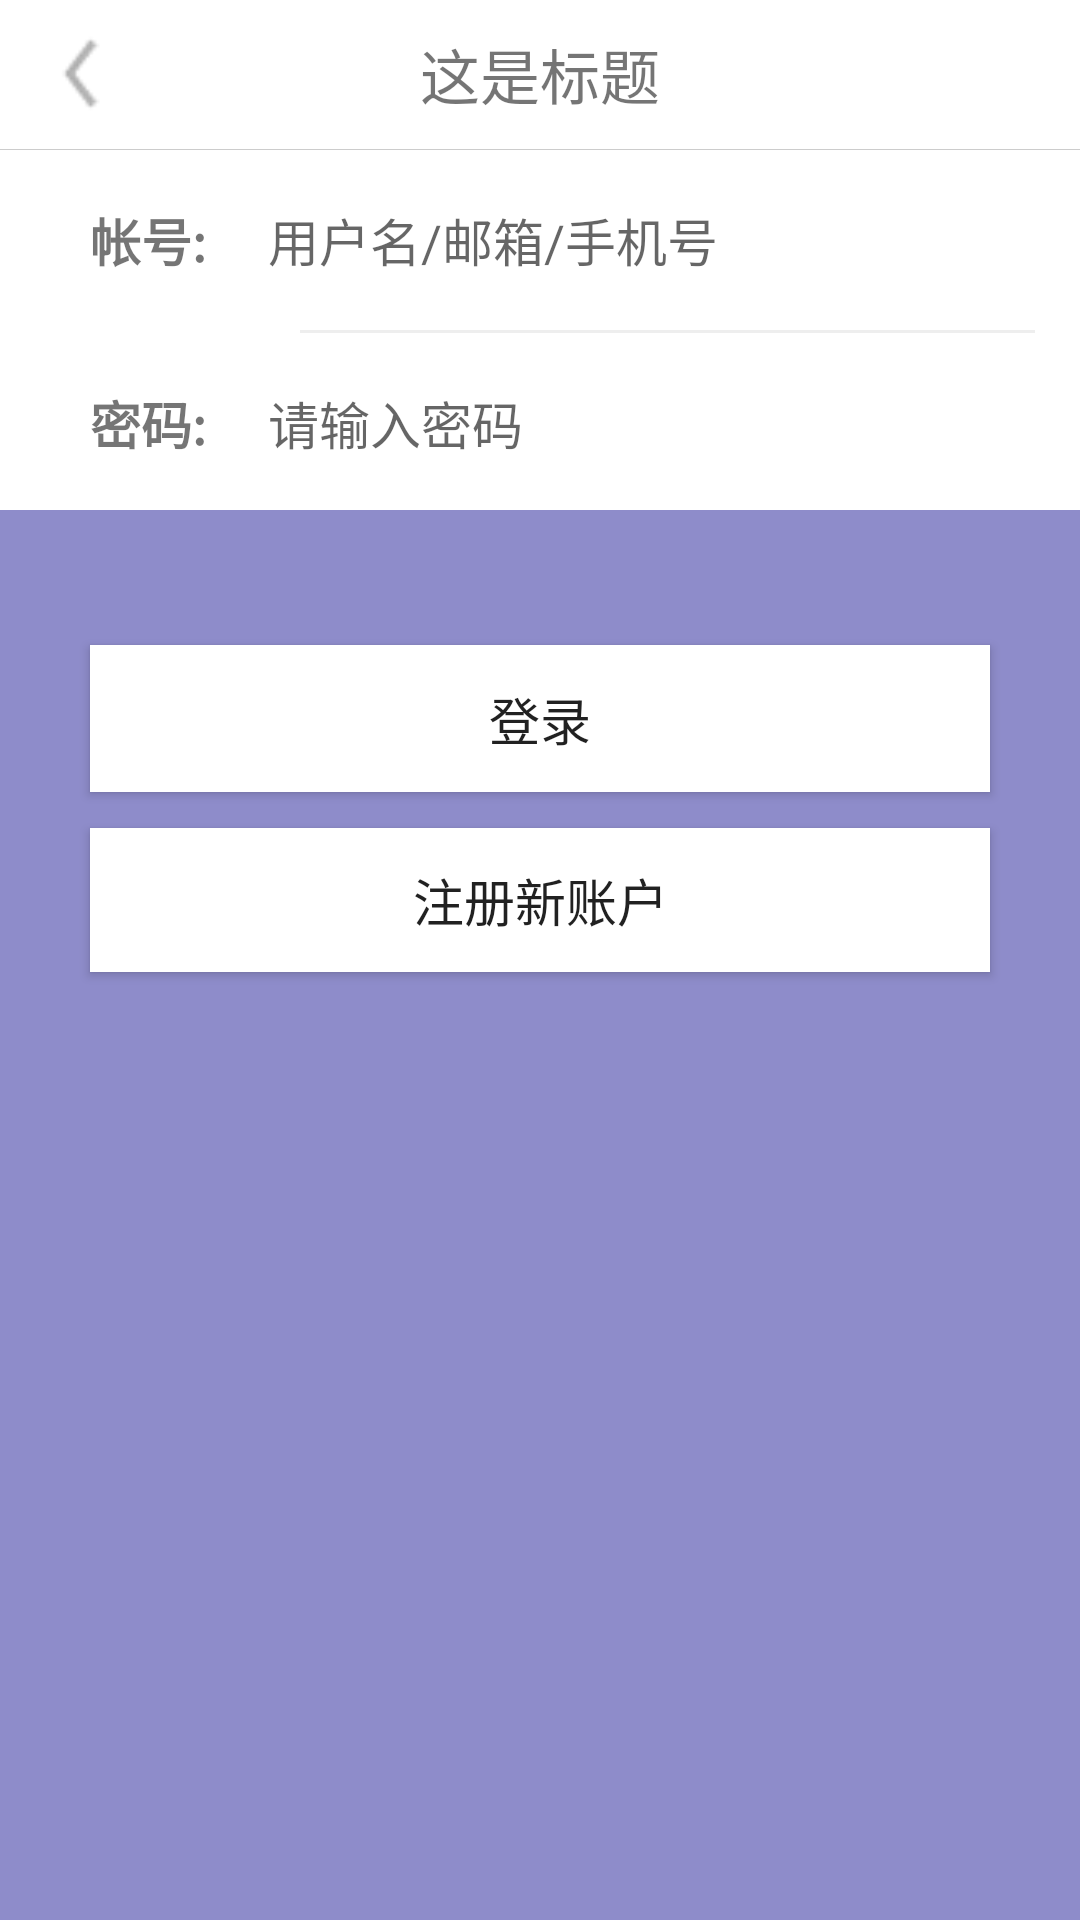

The Android layout XML behind this screen, and the referenced resources:
<!-- AndroidManifest.xml: activity theme CommonTheme -->
<!-- res/layout/activity_login.xml -->
<?xml version="1.0" encoding="utf-8"?>
<LinearLayout xmlns:android="http://schemas.android.com/apk/res/android"
    android:orientation="vertical"
    android:background="#994644aa"
    android:layout_width="match_parent"
    android:layout_height="match_parent">

    
    <include layout="@layout/common_header1" />

    
    <ImageView android:src="@drawable/a_logo"
        android:layout_width="200dp"
        android:layout_height="wrap_content"
        android:layout_gravity="center_horizontal" />


    <LinearLayout
        android:layout_width="match_parent"
        android:layout_height="120dp"
        android:layout_marginTop="0dp"
        android:background="@color/white"
        android:orientation="vertical" >

        <LinearLayout
            android:layout_width="match_parent"
            android:layout_height="60dp"
            android:orientation="horizontal" >

            <TextView
                android:layout_weight="1"
                android:layout_width="wrap_content"
                android:layout_height="wrap_content"
                android:layout_gravity="center_vertical"
                android:layout_marginStart="30dp"
                android:textStyle="bold"
                android:text="帐号:"
                android:textSize="@dimen/LoginTextSize" />

            <EditText
                android:id="@+id/input_email"
                android:layout_width="0dp"
                android:layout_height="wrap_content"
                android:layout_gravity="center_vertical"
                android:layout_weight="13"
                android:background="@color/white"
                android:hint="用户名/邮箱/手机号"
                android:textSize="@dimen/LoginTextSize" />
        </LinearLayout>

        <View
            android:layout_marginLeft="100dp"
            android:layout_marginRight="15dp"
            android:layout_width="match_parent"
            android:layout_height="3px"
            android:background="@color/gray" />

        <LinearLayout
            android:layout_width="match_parent"
            android:layout_height="60dp"
            android:orientation="horizontal" >

            <TextView
                android:layout_width="wrap_content"
                android:layout_height="wrap_content"
                android:layout_gravity="center_vertical"
                android:layout_marginStart="30dp"
                android:textStyle="bold"
                android:layout_weight="1"
                android:text="密码:"
                android:textSize="@dimen/LoginTextSize" />

            <EditText
                android:id="@+id/input_password"
                android:layout_width="0dp"
                android:layout_height="wrap_content"
                android:layout_gravity="center_vertical"
                android:layout_weight="13"
                android:background="@color/white"
                android:hint="请输入密码"
                android:inputType="textPassword"
                android:textSize="@dimen/LoginTextSize" />
        </LinearLayout>
    </LinearLayout>



    <android.support.v7.widget.AppCompatButton
        android:id="@+id/btn_login"
        android:background="@color/white"
        android:layout_width="fill_parent"
        android:layout_height="wrap_content"
        android:layout_marginTop="45dp"
        android:padding="12dp"
        android:layout_marginLeft="30dp"
        android:layout_marginRight="30dp"
        android:textSize="@dimen/LoginTextSize"
        android:text="@string/login_name"/>

    <android.support.v7.widget.AppCompatButton
        android:id="@+id/link_signup"
        android:background="@color/white"
        android:layout_width="fill_parent"
        android:layout_height="wrap_content"
        android:layout_marginTop="12dp"
        android:layout_marginLeft="30dp"
        android:layout_marginRight="30dp"
        android:textSize="@dimen/LoginTextSize"
        android:text="@string/sign_up"/>












    
        
        
        
        
        

        
            
            
            
            
            
                
                
                
                
                
                    
                    
                    
                    
            
        

        
            
            
            


        
            
            
            

            
            
                
                
                
                
                
                    
                    
                    
                    
            
        
    















    
        
        
        
        
        
        

</LinearLayout>
<!-- res/layout/common_header1.xml (included above) -->
<?xml version="1.0" encoding="utf-8"?>
<LinearLayout xmlns:android="http://schemas.android.com/apk/res/android"
    android:layout_width="match_parent"
    android:layout_height="@dimen/top_title_gap"
    android:gravity="center"
    android:orientation="vertical">

    <LinearLayout xmlns:android="http://schemas.android.com/apk/res/android"
        android:layout_width="match_parent"
        android:layout_height="match_parent"
        android:gravity="center"
        android:background="@color/white"
        android:orientation="horizontal">

        <LinearLayout
            android:orientation="vertical"
            android:gravity="center"
            android:layout_weight="1"
            android:layout_width="0dp"
            android:layout_height="match_parent">
            <ImageButton
                android:id="@+id/id_btn_common_back"
                android:layout_gravity="center_vertical"
                android:layout_marginLeft="10dp"
                android:background="@drawable/icon_common_backbtn"
                android:layout_width="35dp"
                android:layout_height="35dp" />
        </LinearLayout>
        <LinearLayout
            android:gravity="center"
            android:orientation="vertical"
            android:layout_weight="1"
            android:layout_width="0dp"
            android:layout_height="match_parent">
            <TextView
                android:id="@+id/id_common_title"
                android:layout_gravity="center"
                android:layout_width="wrap_content"
                android:layout_height="wrap_content"
                android:textSize="@dimen/CommonTitleSize"
                android:text="这是标题"/>
        </LinearLayout>

        <LinearLayout
            android:gravity="center"
            android:orientation="vertical"
            android:layout_weight="1"
            android:layout_width="0dp"
            android:layout_height="match_parent">
                <ImageButton
                    android:id="@+id/id_btn_common_more"
                    android:layout_gravity="center"
                    android:layout_marginLeft="29dp"
                    android:background="@drawable/icon_common_more"
                    android:layout_width="wrap_content"
                    android:layout_height="wrap_content" />
        </LinearLayout>

    </LinearLayout>



    <View
        android:background="@color/iron"
        android:layout_marginBottom="1px"
        android:layout_width="match_parent"
        android:layout_height="1px" />
</LinearLayout>
<!-- resources referenced by this layout -->
<resources>
  <color name="gray">#EEEEEE</color>
  <color name="iron">#CCCCCC</color>
  <color name="white">#FFFFFF</color>
  <dimen name="CommonTitleSize">20sp</dimen>
  <dimen name="LoginTextSize">17dp</dimen>
  <dimen name="top_title_gap">50dp</dimen>
  <!-- drawable icon_common_backbtn: png bitmap (drawable, 460 bytes) -->
  <string name="input_password">密码</string>
  <string name="input_username">账户名</string>
  <string name="login_name">登录</string>
  <string name="no_account">还没有账户？</string>
  <string name="sign_up">注册新账户</string>
  <style name="CommonTheme" parent="AppTheme.NoActionBar">
          
          <item name="android:windowAnimationStyle">@style/activityAnimation</item>
          <item name="android:windowIsTranslucent">true</item>
      </style>
  <style name="AppTheme.NoActionBar">
          <item name="windowActionBar">false</item>
          <item name="windowNoTitle">true</item>
      </style>
  <style name="activityAnimation" parent="@android:style/Animation">
          <item name="android:activityOpenExitAnimation">@anim/slide_left_out</item>
          <item name="android:activityOpenEnterAnimation">@anim/slide_right_in</item>
  
          <item name="android:activityCloseExitAnimation">@anim/slide_right_out</item>
          <item name="android:activityCloseEnterAnimation">@anim/slide_left_in</item>
      </style>
</resources>
